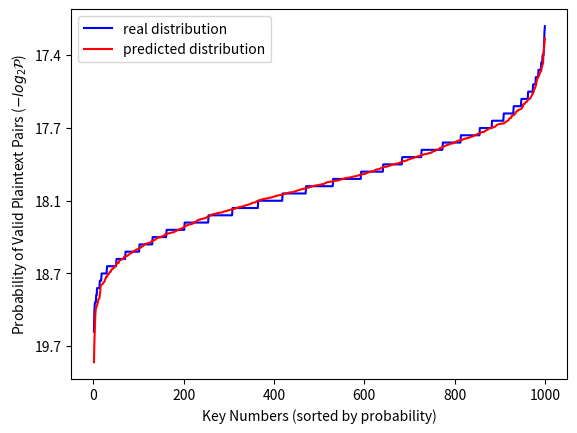

Write the Python code that produced this figure.
import numpy as np
import random
import matplotlib.pyplot as plt
res=[72, 64, 72, 48, 71, 62, 56, 61, 49, 77, 63, 68, 53, 65, 52, 68, 63, 64, 65, 55,
55, 47, 56, 77, 66, 62, 56, 68, 63, 65, 66, 65, 54, 64, 66, 74, 61, 69, 70, 64,
64, 56, 58, 60, 66, 74, 63, 52, 74, 72, 61, 60, 67, 55, 52, 78, 63, 59, 60, 60,
69, 61, 53, 64, 58, 50, 59, 70, 66, 78, 49, 67, 50, 60, 65, 68, 72, 66, 71, 59,
65, 75, 71, 48, 76, 56, 51, 70, 54, 63, 71, 65, 66, 67, 74, 60, 65, 53, 63, 55,
67, 55, 56, 69, 61, 75, 72, 66, 73, 62, 56, 63, 65, 60, 57, 73, 76, 67, 79, 55,
64, 67, 64, 59, 81, 59, 78, 63, 74, 71, 62, 65, 69, 63, 60, 72, 69, 73, 62, 41,
66, 72, 64, 63, 69, 76, 69, 64, 69, 61, 66, 57, 54, 60, 58, 68, 58, 67, 65, 67,
75, 76, 53, 50, 61, 70, 66, 59, 63, 52, 72, 71, 65, 70, 71, 63, 56, 51, 69, 65,
48, 68, 63, 66, 66, 62, 60, 66, 65, 49, 64, 64, 62, 54, 59, 57, 54, 66, 65, 68,
75, 57, 65, 70, 62, 70, 61, 63, 71, 69, 56, 67, 58, 48, 66, 61, 61, 60, 74, 62,
77, 69, 63, 58, 54, 68, 54, 66, 58, 69, 52, 64, 53, 56, 68, 58, 54, 52, 73, 71,
58, 82, 59, 68, 64, 69, 54, 79, 63, 62, 51, 58, 61, 68, 66, 76, 64, 83, 65, 64,
52, 67, 59, 75, 45, 68, 65, 84, 68, 51, 54, 48, 56, 68, 73, 63, 59, 60, 74, 73,
60, 73, 59, 48, 62, 74, 61, 61, 56, 65, 56, 61, 65, 67, 63, 61, 56, 62, 84, 53,
61, 69, 71, 68, 70, 49, 55, 73, 80, 57, 68, 77, 81, 70, 70, 68, 60, 48, 61, 60,
65, 71, 70, 60, 67, 62, 52, 45, 62, 80, 59, 64, 58, 85, 63, 56, 55, 76, 77, 82,
67, 83, 58, 50, 61, 68, 62, 70, 62, 56, 57, 59, 67, 59, 67, 55, 65, 56, 61, 63,
66, 62, 51, 63, 69, 61, 60, 78, 59, 52, 82, 69, 70, 66, 60, 71, 79, 57, 52, 53,
53, 60, 60, 75, 68, 55, 66, 58, 71, 72, 60, 58, 64, 49, 72, 56, 71, 53, 67, 67,
67, 68, 50, 65, 68, 75, 67, 51, 64, 63, 55, 72, 80, 79, 76, 61, 77, 62, 61, 58,
50, 61, 67, 56, 68, 55, 68, 70, 65, 63, 71, 70, 58, 56, 61, 59, 62, 68, 71, 57,
63, 64, 72, 65, 56, 64, 68, 69, 69, 57, 75, 61, 68, 66, 75, 38, 59, 68, 64, 61,
71, 67, 69, 56, 59, 60, 69, 59, 63, 56, 64, 63, 75, 55, 52, 65, 68, 61, 67, 57,
63, 63, 65, 64, 64, 57, 60, 57, 56, 72, 64, 66, 67, 57, 52, 45, 66, 80, 71, 60,
72, 69, 71, 52, 62, 63, 58, 54, 59, 51, 62, 58, 62, 64, 66, 65, 63, 66, 72, 58,
66, 66, 57, 73, 62, 59, 59, 63, 80, 67, 75, 66, 66, 63, 66, 65, 58, 59, 60, 62,
60, 71, 62, 59, 75, 92, 57, 71, 57, 63, 72, 60, 66, 59, 76, 58, 54, 55, 62, 72,
55, 73, 69, 67, 64, 58, 64, 56, 61, 66, 65, 50, 60, 58, 65, 62, 73, 70, 54, 58,
69, 55, 67, 55, 63, 69, 57, 65, 58, 64, 55, 67, 54, 60, 73, 70, 68, 60, 62, 56,
69, 49, 66, 66, 56, 50, 69, 62, 66, 60, 49, 76, 40, 62, 59, 63, 61, 62, 60, 61,
58, 67, 70, 53, 57, 71, 67, 67, 79, 72, 59, 64, 71, 72, 60, 74, 80, 64, 65, 64,
60, 65, 68, 55, 65, 66, 63, 54, 77, 64, 69, 58, 65, 72, 62, 68, 53, 58, 63, 63,
77, 58, 56, 66, 71, 68, 56, 63, 79, 65, 65, 59, 67, 63, 55, 69, 50, 67, 75, 69,
51, 74, 67, 52, 74, 64, 72, 79, 74, 61, 61, 63, 56, 52, 60, 66, 73, 73, 71, 72,
75, 69, 70, 60, 62, 52, 69, 65, 66, 61, 63, 75, 53, 80, 55, 66, 53, 62, 68, 66,
57, 60, 60, 63, 64, 55, 61, 66, 71, 65, 78, 60, 69, 84, 61, 73, 61, 66, 61, 63,
65, 63, 77, 80, 52, 64, 66, 57, 79, 65, 55, 50, 61, 81, 64, 66, 61, 69, 61, 80,
67, 69, 56, 68, 72, 63, 74, 62, 57, 51, 60, 67, 68, 58, 82, 61, 67, 74, 72, 70,
70, 64, 62, 60, 71, 64, 54, 66, 61, 61, 78, 60, 63, 59, 69, 61, 62, 64, 72, 56,
66, 69, 82, 56, 60, 62, 46, 64, 75, 62, 63, 56, 78, 62, 70, 65, 57, 62, 74, 60,
76, 73, 69, 56, 64, 68, 53, 63, 58, 74, 68, 67, 60, 62, 62, 60, 61, 70, 70, 53,
70, 62, 55, 59, 52, 55, 45, 77, 54, 80, 63, 60, 46, 65, 73, 65, 73, 43, 72, 61,
65, 69, 57, 73, 64, 48, 80, 62, 53, 73, 59, 62, 66, 65, 56, 55, 60, 65, 61, 45,
47, 65, 69, 67, 75, 56, 65, 76, 70, 56, 57, 63, 55, 64, 59, 81, 67, 62, 47, 75,
69, 72, 50, 57, 57, 61, 65, 68, 48, 60, 60, 67, 75, 72, 62, 59, 51, 73, 55, 69,
55, 73, 57, 69, 64, 62, 66, 57, 73, 67, 66, 65, 75, 62, 77, 56, 73, 66, 67, 63,
81, 78, 78, 62, 65, 71, 77, 65, 55, 71, 72, 74, 60, 73, 55, 71, 77, 60, 64, 61,
69, 80, 51, 85, 81, 70, 66, 61, 71, 67, 60, 82, 58, 57, 69, 71, 56, 62, 75, 66,
60, 58, 65, 58, 67, 62, 80, 72, 67, 73, 59, 61, 56, 48, 56, 72, 64, 56, 61, 69,
72, 60, 65, 65, 63, 75, 58, 55, 64, 66, 39, 48, 61, 63, 59, 61, 57, 53, 62, 80,
73, 63, 68, 72, 74, 68, 64, 63, 86, 71, 59, 49, 66, 61, 61, 75, 60, 67, 55, 49,
60, 55, 68, 54, 60, 61, 65, 59, 78, 61, 77, 59, 79, 71, 54, 70, 77, 77, 67, 61,
73, 66, 71, 74, 61, 74, 73, 72, 78, 58, 61, 61, 49, 68, 67, 63, 55, 72, 66, 68,
74, 86, 59, 67, 63, 66, 64, 75, 67, 54, 53, 66, 63, 78, 56, 65, 63, 59, 66, 58,
63, 73, 87, 62, 71, 64, 74, 68, 60, 66, 64, 53, 61, 60, 71, 69, 53, 67, 63, 66,
69, 48, 64, 64, 75, 75, 61, 75, 67, 50, 54, 71, 63, 65, 61, 60, 65, 73, 52, 63,
67, 48, 61, 60, 81, 59, 65, 62, 59, 60, 63, 54, 67, 59, 61, 70, 75, 62, 63, 61,
60, 52, 66, 74, 59, 54, 54, 66, 60, 55, 77, 74, 71, 70, 68, 60, 73, 62, 62, 75,
58, 56, 59, 63, 66, 75, 70, 64, 62, 73, 75, 47, 68, 67, 78, 72, 66, 58, 69, 62,
55, 73, 53, 72, 60, 55, 67, 77, 75, 63, 65, 68, 59, 55, 44, 58, 74, 54, 62, 60,
82, 60, 64, 62, 74, 66, 50, 59, 54, 61, 50, 70, 74, 72, 60, 73, 58, 59, 72, 61,
56, 55, 68, 55, 71, 60, 59, 61, 63, 69, 64, 51, 73, 73, 67, 66, 69, 61, 73, 57,
55, 77, 62, 70, 65, 68, 60, 67, 70, 60, 65, 63, 59, 67, 71, 85, 73, 55, 62, 69,
77, 61, 66, 64, 69, 51, 48, 80, 67, 59, 57, 71, 63, 76, 67, 68, 58, 71, 62, 75,
67, 68, 69, 61, 68, 57, 62, 61, 56, 65, 72, 68, 68, 57, 71, 85, 62, 73, 75, 47,
55, 60, 56, 72, 63, 66, 59, 64, 61, 50, 65, 57, 64, 72, 70, 69, 75, 65, 73, 64,
67, 65, 60, 53, 57, 62, 65, 63, 65, 64, 71, 61, 63, 70, 67, 65, 59, 66, 72, 63,
61, 69, 64, 60, 50, 71, 61, 67, 70, 63, 66, 63, 68, 86, 61, 56, 67, 74, 68, 70,
62, 60, 63, 60, 71, 65, 63, 65, 85, 65, 64, 58, 81, 74, 72, 59, 49, 62, 63, 58,
72, 70, 57, 57, 59, 81, 63, 62, 69, 64, 62, 56, 71, 57, 60, 58, 51, 50, 65, 63,
68, 66, 56, 72, 69, 60, 70, 70, 61, 59, 64, 50, 65, 63, 66, 65, 71, 71, 63, 53,
65, 74, 57, 52, 57, 69, 58, 71, 66, 77, 83, 69, 76, 58, 54, 66, 60, 52, 76, 50,
60, 64, 56, 70, 58, 75, 74, 70, 58, 60, 64, 56, 54, 59, 57, 63, 70, 70, 57, 49,
61, 50, 60, 45, 59, 76, 66, 51, 58, 64, 68, 68, 79, 62, 64, 71, 83, 64, 67, 56,
56, 71, 73, 74, 60, 74, 76, 60, 68, 64, 63, 80, 70, 70, 68, 72, 62, 56, 58, 77,
65, 62, 66, 65, 54, 67, 61, 71, 59, 64, 68, 70, 56, 70, 59, 55, 74, 56, 69, 77,
70, 68, 55, 71, 53, 54, 69, 68, 62, 74, 66, 63, 54, 72, 63, 69, 49, 68, 59, 77,
70, 59, 71, 86, 65, 62, 53, 52, 64, 61, 51, 70, 63, 47, 63, 74, 52, 62, 64, 56,
54, 81, 62, 56, 64, 65, 64, 53, 63, 70, 81, 46, 65, 54, 62, 63, 66, 63, 72, 62,
61, 70, 59, 73, 55, 73, 61, 55, 72, 65, 61, 61, 67, 68, 56, 57, 46, 70, 78, 60,
69, 74, 58, 58, 61, 54, 57, 54, 70, 67, 60, 58, 58, 58, 72, 58, 59, 54, 82, 63,
64, 71, 51, 69, 61, 72, 59, 66, 77, 55, 68, 62, 65, 68, 70, 49, 67, 55, 60, 52,
59, 68, 73, 65, 65, 48, 70, 73, 60, 63, 59, 64, 70, 70, 66, 66, 62, 68, 62, 70,
68, 62, 73, 60, 57, 59, 69, 64, 66, 62, 55, 47, 66, 73, 68, 62, 63, 54, 59, 57,
56, 57, 68, 77, 70, 84, 66, 63, 48, 51, 81, 60, 54, 55, 78, 53, 68, 68, 63, 59,
77, 64, 69, 52, 73, 58, 62, 70, 65, 72, 57, 51, 73, 61, 79, 68, 70, 57, 72, 82,
69, 60, 60, 54, 65, 63, 65, 70, 64, 67, 69, 63, 59, 59, 67, 54, 59, 60, 62, 58,
68, 49, 64, 59, 70, 55, 71, 66, 65, 64, 77, 73, 58, 71, 66, 54, 60, 74, 68, 62,
54, 62, 47, 59, 63, 65, 80, 90, 71, 68, 54, 72, 71, 54, 61, 58, 56, 68, 64, 81,
55, 81, 65, 89, 60, 48, 54, 59, 69, 69, 54, 64, 65, 72, 63, 62, 55, 69, 71, 70,
55, 77, 81, 72, 70, 71, 59, 61, 63, 61, 58, 52, 85, 75, 58, 62, 63, 71, 57, 59,
68, 64, 58, 62, 63, 57, 52, 56, 66, 69, 64, 63, 62, 72, 67, 68, 53, 66, 64, 71,
78, 69, 57, 57, 55, 61, 65, 69, 54, 68, 69, 65, 62, 71, 49, 68, 73, 62, 53, 70,
69, 59, 63, 68, 51, 64, 64, 63, 72, 65, 72, 65, 59, 53, 64, 63, 66, 61, 73, 61,
57, 53, 54, 70, 68, 54, 62, 59, 49, 72, 80, 53, 59, 75, 70, 68, 55, 67, 59, 60,
59, 56, 57, 63, 63, 63, 65, 58, 53, 61, 66, 66, 52, 75, 65, 65, 71, 76, 63, 70,
68, 74, 66, 60, 60, 70, 63, 64, 63, 63, 63, 64, 59, 60, 72, 61, 77, 54, 69, 67,
69, 65, 65, 69, 68, 52, 57, 79, 77, 74, 70, 69, 52, 65, 74, 54, 60, 63, 62, 59,
61, 59, 51, 64, 60, 68, 82, 65, 69, 56, 60, 63, 60, 49, 69, 67, 60, 73, 71, 60]

res_DC31=[15, 16, 11, 15, 24, 15, 12, 14, 9, 20, 15, 18, 20, 20, 15, 19, 16, 12, 17, 16,
13, 13, 18, 10, 25, 14, 14, 13, 19, 16, 11, 17, 19, 12, 16, 18, 17, 14, 14, 20,
15, 17, 16, 11, 17, 21, 11, 11, 17, 10, 17, 6, 19, 13, 18, 13, 19, 20, 16, 15,
16, 15, 14, 22, 15, 13, 12, 14, 14, 12, 16, 16, 14, 20, 21, 21, 17, 17, 14, 20,
19, 23, 20, 13, 15, 15, 19, 13, 13, 18, 15, 16, 19, 17, 22, 17, 19, 20, 12, 13,
17, 15, 12, 10, 14, 12, 11, 19, 14, 10, 22, 11, 17, 20, 21, 16, 22, 17, 13, 13,
21, 19, 20, 12, 14, 16, 17, 18, 14, 20, 10, 16, 15, 9, 20, 16, 17, 14, 17, 17,
16, 13, 16, 15, 12, 21, 14, 10, 19, 20, 20, 26, 24, 14, 12, 22, 16, 21, 17, 15,
12, 13, 17, 18, 17, 17, 13, 12, 22, 12, 12, 16, 24, 21, 15, 19, 20, 13, 19, 10,
14, 16, 22, 10, 21, 12, 16, 18, 17, 28, 13, 21, 19, 27, 12, 16, 18, 8, 11, 17,
24, 20, 14, 16, 13, 17, 25, 17, 11, 19, 18, 16, 17, 15, 24, 16, 18, 17, 24, 19,
12, 13, 14, 19, 14, 23, 19, 22, 11, 18, 16, 17, 15, 15, 18, 11, 25, 18, 10, 12,
17, 25, 20, 20, 14, 20, 17, 23, 18, 15, 17, 17, 23, 20, 12, 23, 12, 17, 15, 15,
13, 19, 13, 22, 14, 14, 18, 13, 13, 19, 10, 14, 16, 20, 11, 10, 16, 14, 13, 20,
19, 20, 21, 14, 17, 12, 16, 8, 16, 15, 11, 21, 24, 20, 22, 15, 12, 15, 6, 16,
23, 19, 11, 16, 16, 23, 12, 12, 18, 18, 15, 11, 15, 16, 14, 17, 17, 13, 17, 9,
25, 22, 11, 22, 13, 14, 17, 19, 13, 23, 10, 24, 16, 16, 14, 13, 19, 16, 21, 22,
18, 24, 20, 11, 12, 11, 14, 16, 17, 9, 16, 17, 16, 15, 16, 17, 19, 21, 16, 19,
14, 15, 11, 19, 22, 17, 15, 8, 12, 27, 20, 18, 13, 21, 9, 17, 10, 21, 22, 19,
12, 11, 14, 20, 21, 10, 9, 15, 9, 8, 13, 17, 18, 14, 6, 11, 18, 12, 17, 15,
17, 15, 18, 14, 15, 18, 15, 17, 14, 12, 17, 20, 25, 11, 13, 18, 13, 18, 15, 22,
19, 14, 12, 14, 13, 25, 25, 16, 16, 19, 14, 15, 17, 15, 8, 22, 18, 15, 17, 19,
13, 14, 17, 19, 16, 17, 16, 13, 15, 13, 13, 14, 19, 12, 8, 18, 18, 13, 13, 17,
8, 10, 16, 14, 20, 12, 11, 19, 20, 18, 17, 15, 10, 19, 15, 21, 13, 11, 14, 13,
13, 7, 14, 25, 15, 13, 13, 15, 20, 21, 14, 14, 15, 16, 14, 20, 20, 12, 15, 17,
18, 19, 12, 28, 22, 18, 17, 20, 20, 17, 10, 17, 11, 20, 12, 14, 18, 13, 15, 17,
18, 18, 18, 15, 11, 14, 18, 17, 17, 20, 17, 19, 20, 17, 18, 15, 19, 15, 17, 18,
16, 14, 11, 18, 15, 16, 13, 13, 19, 18, 16, 10, 13, 19, 14, 19, 16, 14, 17, 25,
22, 15, 9, 17, 17, 17, 11, 14, 17, 21, 16, 22, 18, 25, 16, 11, 20, 15, 21, 19,
18, 14, 14, 14, 16, 11, 22, 18, 16, 15, 19, 29, 19, 13, 16, 22, 11, 17, 23, 24,
18, 21, 14, 14, 23, 12, 12, 19, 13, 17, 30, 15, 9, 16, 17, 15, 14, 6, 19, 19,
18, 18, 13, 18, 12, 23, 11, 7, 15, 13, 20, 13, 16, 8, 15, 20, 17, 19, 13, 19,
14, 12, 17, 12, 22, 17, 21, 17, 15, 16, 14, 14, 10, 24, 16, 17, 14, 16, 11, 18,
16, 13, 22, 17, 19, 15, 13, 22, 18, 9, 21, 14, 24, 23, 8, 16, 20, 19, 11, 13,
15, 18, 15, 9, 16, 10, 24, 17, 13, 15, 15, 12, 16, 15, 18, 19, 14, 14, 14, 17,
27, 16, 14, 18, 11, 21, 18, 14, 10, 25, 13, 22, 9, 13, 15, 15, 12, 16, 17, 9,
24, 13, 19, 18, 11, 21, 10, 22, 16, 21, 20, 18, 12, 13, 13, 15, 16, 15, 20, 17,
19, 19, 13, 10, 10, 13, 15, 12, 16, 12, 15, 15, 23, 16, 19, 18, 18, 11, 12, 11,
19, 17, 9, 19, 16, 16, 20, 16, 20, 16, 19, 18, 13, 18, 16, 13, 14, 20, 13, 17,
14, 14, 22, 18, 14, 13, 13, 22, 11, 19, 21, 20, 12, 14, 15, 14, 17, 15, 20, 19,
19, 17, 17, 10, 13, 12, 12, 16, 19, 21, 11, 17, 16, 21, 16, 18, 26, 17, 12, 23,
12, 18, 18, 18, 14, 17, 25, 16, 20, 23, 9, 16, 26, 8, 16, 14, 18, 13, 16, 18,
16, 14, 24, 13, 12, 16, 20, 20, 16, 19, 17, 12, 21, 17, 9, 14, 19, 10, 16, 20,
11, 16, 14, 15, 17, 12, 13, 13, 13, 13, 9, 11, 13, 19, 15, 15, 23, 13, 14, 17,
18, 18, 22, 18, 21, 18, 13, 19, 16, 12, 18, 11, 12, 14, 14, 16, 16, 20, 22, 12,
15, 25, 18, 22, 17, 13, 13, 11, 15, 15, 19, 16, 11, 18, 20, 19, 14, 10, 7, 17,
15, 17, 13, 12, 17, 20, 18, 15, 12, 16, 19, 16, 17, 16, 14, 21, 20, 11, 22, 13,
13, 13, 9, 18, 22, 17, 22, 10, 22, 12, 8, 22, 17, 19, 18, 21, 16, 17, 20, 12,
22, 12, 17, 11, 19, 18, 24, 15, 7, 24, 18, 17, 22, 17, 14, 19, 24, 18, 21, 13,
15, 18, 23, 26, 10, 15, 9, 18, 13, 14, 15, 23, 15, 15, 17, 9, 21, 15, 16, 17]
resdd=[34, 25, 48, 30, 30, 32, 32, 32, 41, 26, 29, 35, 36, 27, 28, 29, 45, 31, 32, 22,
31, 37, 35, 27, 32, 30, 27, 38, 26, 20, 40, 34, 36, 42, 25, 36, 38, 30, 30, 23,
25, 24, 37, 37, 37, 33, 26, 27, 37, 31, 21, 26, 39, 43, 33, 33, 39, 33, 26, 33,
39, 30, 33, 39, 30, 28, 24, 28, 40, 29, 21, 30, 38, 31, 31, 30, 36, 39, 35, 26,
24, 30, 34, 39, 21, 29, 34, 23, 40, 34, 32, 38, 33, 34, 27, 37, 22, 30, 28, 33,
39, 34, 29, 40, 34, 30, 39, 40, 39, 39, 29, 31, 26, 36, 35, 29, 42, 33, 46, 37,
33, 35, 37, 25, 29, 36, 29, 41, 32, 31, 31, 38, 33, 26, 29, 37, 40, 31, 30, 40,
27, 30, 30, 31, 26, 38, 28, 34, 32, 38, 27, 37, 34, 27, 27, 31, 29, 27, 44, 39,
27, 39, 37, 36, 35, 38, 35, 29, 36, 38, 33, 26, 32, 31, 28, 27, 37, 34, 28, 34,
31, 28, 30, 31, 23, 32, 29, 29, 33, 31, 38, 27, 34, 25, 36, 36, 49, 37, 44, 22,
29, 30, 27, 36, 32, 27, 24, 38, 30, 30, 24, 34, 25, 32, 35, 29, 33, 33, 29, 43,
33, 28, 44, 33, 34, 31, 24, 37, 34, 42, 42, 36, 35, 44, 36, 25, 30, 31, 36, 26,
37, 34, 34, 29, 28, 37, 39, 29, 32, 45, 37, 28, 35, 23, 33, 32, 32, 24, 22, 36,
37, 29, 23, 33, 33, 35, 33, 32, 19, 43, 41, 28, 38, 36, 44, 26, 30, 37, 35, 34,
30, 35, 36, 35, 23, 36, 28, 31, 34, 32, 44, 30, 29, 29, 35, 45, 34, 38, 33, 31,
35, 35, 40, 27, 38, 36, 35, 34, 29, 36, 34, 26, 35, 27, 42, 44, 32, 38, 42, 31,
29, 28, 27, 28, 31, 29, 35, 34, 28, 38, 28, 43, 21, 32, 35, 30, 28, 25, 33, 26,
28, 31, 38, 25, 38, 30, 38, 28, 27, 29, 28, 36, 24, 34, 41, 32, 30, 37, 24, 28,
32, 26, 27, 32, 34, 28, 24, 29, 29, 23, 35, 39, 28, 33, 43, 27, 29, 30, 44, 42,
32, 32, 22, 36, 33, 39, 31, 31, 24, 29, 29, 35, 36, 28, 29, 36, 34, 25, 34, 28,
45, 30, 26, 20, 40, 30, 37, 34, 41, 42, 28, 33, 22, 22, 26, 40, 24, 39, 44, 31,
30, 44, 34, 41, 42, 30, 29, 38, 32, 35, 30, 34, 42, 34, 31, 27, 40, 31, 25, 35,
37, 36, 32, 29, 32, 28, 30, 32, 32, 36, 31, 25, 34, 28, 32, 27, 31, 27, 26, 33,
29, 30, 34, 39, 29, 22, 23, 31, 31, 33, 33, 31, 32, 23, 29, 35, 34, 39, 31, 38,
40, 31, 28, 48, 35, 35, 31, 38, 22, 29, 36, 25, 29, 32, 28, 36, 34, 30, 28, 21,
34, 31, 21, 32, 44, 27, 34, 23, 32, 23, 25, 33, 37, 30, 26, 37, 33, 40, 38, 34,
27, 30, 26, 34, 34, 29, 27, 24, 27, 39, 29, 31, 34, 34, 35, 25, 36, 30, 36, 31,
35, 25, 32, 30, 32, 27, 37, 27, 32, 29, 34, 22, 24, 23, 28, 41, 28, 37, 35, 28,
28, 32, 26, 25, 30, 37, 30, 37, 28, 31, 34, 31, 35, 33, 39, 30, 29, 32, 30, 37,
27, 28, 36, 18, 30, 32, 31, 30, 27, 31, 23, 32, 28, 28, 35, 32, 32, 21, 27, 26,
28, 29, 27, 36, 29, 29, 30, 39, 34, 30, 38, 45, 34, 29, 30, 27, 23, 31, 33, 30,
25, 33, 30, 16, 35, 40, 30, 22, 39, 30, 24, 30, 23, 41, 32, 35, 39, 31, 35, 37,
36, 31, 24, 30, 42, 25, 28, 35, 29, 30, 44, 38, 36, 34, 34, 25, 31, 26, 39, 50,
33, 21, 31, 34, 28, 30, 35, 32, 25, 33, 30, 25, 26, 34, 36, 37, 33, 35, 41, 32,
36, 30, 27, 27, 29, 35, 35, 32, 34, 28, 34, 31, 25, 33, 28, 35, 33, 25, 40, 24,
25, 29, 25, 34, 32, 40, 31, 30, 29, 28, 32, 38, 37, 40, 22, 41, 37, 30, 43, 19,
25, 30, 30, 36, 33, 35, 26, 35, 38, 31, 34, 32, 38, 31, 28, 36, 23, 31, 34, 35,
29, 32, 22, 33, 26, 45, 32, 33, 18, 36, 37, 33, 47, 43, 24, 35, 33, 37, 26, 19,
32, 29, 41, 30, 35, 32, 40, 41, 27, 33, 30, 31, 28, 39, 34, 35, 32, 21, 38, 25,
20, 37, 31, 32, 25, 24, 20, 32, 23, 39, 27, 35, 31, 24, 18, 31, 27, 30, 34, 34,
37, 34, 30, 42, 30, 37, 33, 21, 34, 45, 30, 27, 30, 36, 33, 24, 29, 32, 37, 37,
38, 30, 27, 33, 41, 28, 29, 32, 31, 39, 33, 25, 31, 34, 30, 26, 29, 19, 31, 28,
37, 25, 22, 25, 33, 26, 34, 41, 36, 37, 31, 30, 22, 37, 24, 38, 32, 34, 34, 25,
28, 30, 28, 37, 36, 32, 37, 33, 34, 31, 24, 31, 31, 28, 33, 23, 33, 37, 35, 37,
32, 32, 38, 32, 31, 24, 38, 37, 27, 32, 39, 28, 33, 33, 39, 30, 32, 41, 32, 51,
29, 26, 31, 43, 28, 37, 34, 36, 35, 29, 25, 33, 39, 25, 30, 23, 39, 29, 32, 35,
28, 27, 47, 33, 36, 34, 32, 34, 34, 32, 33, 32, 27, 36, 34, 29, 26, 20, 37, 35,
31, 25, 33, 43, 32, 31, 37, 34, 28, 47, 29, 39, 31, 33, 39, 44, 31, 27, 32, 40,
26, 24, 24, 40, 24, 42, 31, 32, 29, 33, 40, 26, 41, 34, 28, 28, 29, 26, 29, 32,
34, 32, 29, 31, 28, 39, 23, 32, 23, 25, 34, 28, 34, 40, 28, 29, 35, 42, 35, 36,
43, 37, 28, 26, 28, 28, 25, 28, 40, 26, 23, 25, 31, 28, 31, 44, 26, 25, 35, 46,
27, 34, 34, 31, 26, 38, 39, 32, 39, 33, 32, 27, 34, 23, 44, 37, 29, 30, 35, 31,
26, 34, 32, 23, 34, 41, 42, 30, 33, 30, 32, 42, 38, 28, 30, 35, 30, 32, 22, 32,
32, 26, 38, 34, 21, 44, 32, 25, 39, 27, 31, 25, 27, 35, 37, 34, 34, 29, 36, 32,
36, 28, 35, 28, 21, 34, 29, 34, 37, 33, 35, 35, 33, 39, 30, 35, 29, 35, 38, 31,
38, 36, 36, 34, 26, 25, 27, 37, 37, 39, 31, 30, 47, 25, 33, 40, 34, 35, 45, 22,
40, 35, 34, 26, 31, 39, 30, 30, 29, 36, 45, 32, 28, 40, 33, 24, 25, 35, 41, 33,
29, 24, 26, 34, 22, 31, 31, 30, 37, 33, 28, 36, 34, 33, 33, 26, 29, 33, 34, 38,
28, 36, 37, 41, 31, 24, 35, 39, 41, 31, 34, 42, 43, 22, 26, 27, 32, 43, 22, 32,
34, 35, 27, 38, 31, 35, 37, 28, 32, 35, 30, 28, 31, 32, 32, 37, 34, 31, 30, 31,
37, 27, 30, 35, 32, 34, 28, 25, 29, 31, 28, 30, 31, 37, 34, 25, 33, 29, 23, 27,
27, 24, 39, 37, 41, 26, 28, 19, 27, 37, 41, 28, 39, 27, 26, 34, 28, 35, 28, 35,
28, 33, 22, 23, 39, 26, 24, 35, 24, 25, 44, 31, 33, 31, 36, 41, 27, 40, 33, 31,
32, 27, 35, 17, 33, 39, 37, 32, 38, 23, 36, 36, 39, 32, 34, 29, 35, 45, 27, 29,
22, 23, 33, 31, 41, 35, 27, 26, 31, 26, 29, 29, 30, 29, 26, 34, 27, 41, 33, 26,
35, 38, 28, 24, 31, 28, 22, 40, 27, 26, 22, 32, 33, 29, 57, 22, 38, 43, 37, 36,
35, 26, 34, 35, 33, 29, 32, 29, 29, 42, 30, 21, 27, 25, 42, 26, 33, 43, 29, 26,
39, 26, 29, 32, 33, 34, 35, 33, 32, 37, 33, 43, 30, 27, 27, 33, 26, 35, 28, 32,
31, 31, 36, 30, 31, 34, 30, 29, 37, 30, 32, 28, 31, 46, 29, 21, 29, 29, 30, 28,
32, 26, 30, 30, 26, 38, 28, 26, 47, 39, 29, 38, 24, 33, 31, 26, 34, 30, 27, 28,
32, 27, 39, 36, 39, 31, 38, 30, 32, 22, 27, 42, 38, 37, 25, 34, 21, 33, 37, 36,
27, 23, 38, 38, 41, 26, 26, 32, 30, 28, 44, 33, 37, 32, 29, 34, 37, 30, 27, 27,
40, 32, 36, 25, 30, 30, 26, 37, 36, 28, 36, 35, 41, 33, 28, 36, 31, 35, 28, 23,
34, 39, 42, 25, 33, 35, 26, 41, 29, 30, 33, 31, 31, 37, 30, 28, 37, 40, 26, 25,
38, 35, 32, 27, 33, 25, 39, 22, 40, 27, 36, 29, 34, 24, 32, 33, 31, 25, 35, 41,
25, 31, 36, 40, 33, 25, 29, 20, 30, 45, 27, 42, 36, 31, 30, 31, 25, 38, 29, 29,
30, 38, 29, 27, 41, 27, 37, 36, 32, 33, 29, 38, 35, 43, 35, 34, 33, 34, 23, 32,
27, 30, 42, 25, 27, 26, 38, 26, 35, 36, 37, 25, 26, 34, 28, 40, 36, 44, 28, 35,
37, 37, 29, 31, 33, 33, 39, 31, 30, 38, 35, 24, 41, 41, 40, 30, 32, 36, 32, 23,
24, 44, 34, 30, 33, 28, 32, 24, 38, 27, 32, 36, 40, 34, 28, 25, 32, 35, 37, 35,
29, 31, 38, 21, 33, 43, 29, 31, 37, 38, 26, 39, 32, 33, 33, 28, 38, 21, 30, 31,
35, 24, 28, 27, 29, 30, 33, 29, 34, 41, 39, 40, 30, 43, 30, 30, 29, 38, 29, 39,
37, 31, 34, 36, 37, 25, 32, 33, 28, 26, 44, 38, 28, 31, 27, 42, 40, 26, 33, 30,
37, 49, 31, 30, 28, 26, 31, 33, 27, 35, 23, 34, 28, 33, 31, 34, 24, 35, 40, 34,
43, 32, 35, 29, 32, 22, 29, 31, 45, 36, 27, 33, 24, 28, 25, 28, 35, 34, 30, 32,
35, 32, 35, 24, 39, 39, 33, 38, 31, 32, 27, 25, 29, 29, 30, 33, 38, 36, 31, 31,
37, 37, 28, 35, 36, 22, 32, 44, 25, 24, 31, 26, 24, 28, 41, 42, 32, 27, 34, 28,
33, 29, 31, 33, 33, 31, 30, 32, 38, 22, 33, 26, 36, 35, 29, 32, 41, 27, 29, 33,
27, 30, 32, 51, 29, 24, 34, 26, 32, 30, 30, 24, 28, 27, 38, 28, 28, 43, 33, 24,
35, 27, 34, 33, 27, 36, 31, 29, 32, 37, 25, 28, 32, 33, 35, 24, 34, 38, 33, 32,
21, 21, 36, 33, 36, 35, 34, 29, 35, 32, 25, 33, 22, 29, 38, 40, 31, 37, 27, 39,
43, 33, 43, 20, 23, 27, 27, 42, 33, 26, 32, 32, 39, 43, 33, 22, 34, 25, 29, 35,
34, 43, 33, 37, 28, 30, 27, 44, 32, 31, 24, 25, 26, 33, 34, 29, 40, 34, 33, 32,
33, 29, 37, 30, 41, 35, 26, 31, 39, 36, 25, 38, 30, 36, 30, 35, 28, 33, 36, 35,
33, 31, 34, 28, 30, 41, 46, 30, 31, 29, 34, 35, 31, 33, 31, 39, 34, 28, 38, 26,
33, 41, 32, 28, 33, 21, 33, 33, 33, 40, 35, 29, 28, 39, 24, 26, 25, 38, 28, 34,
32, 32, 32, 50, 41, 25, 41, 24, 31, 35, 35, 32, 32, 31, 36, 29, 25, 42, 42, 29,
25, 32, 36, 28, 28, 36, 34, 28, 35, 40, 39, 30, 32, 31, 32, 42, 31, 32, 34, 20,
43, 26, 30, 35, 35, 29, 33, 29, 33, 27, 39, 29, 36, 40, 42, 31, 37, 41, 25, 34,
34, 35, 25, 35, 36, 39, 33, 38, 23, 30, 29, 28, 33, 36, 33, 42, 32, 45, 32, 32]
restst=[121, 0, 131, 0, 103, 126, 126, 129, 0, 0, 144, 0, 122, 127, 132, 129, 119, 115, 123, 0,
122, 142, 129, 140, 148, 124, 125, 128, 135, 148, 112, 0, 139, 0, 133, 132, 138, 124, 140, 114,
0, 129, 134, 145, 146, 146, 0, 132, 121, 128, 0, 117, 0, 0, 123, 138, 134, 117, 155, 0,
124, 153, 0, 138, 120, 105, 129, 145, 131, 0, 114, 133, 121, 114, 119, 139, 127, 128, 136, 120,
0, 125, 106, 119, 124, 150, 116, 118, 0, 128, 123, 123, 128, 133, 108, 127, 122, 124, 146, 0,
128, 111, 117, 131, 144, 0, 110, 124, 114, 128, 133, 121, 125, 139, 145, 134, 136, 135, 0, 120,
122, 134, 121, 118, 124, 107, 122, 126, 150, 142, 130, 0, 122, 136, 127, 137, 132, 114, 127, 0,
130, 124, 135, 117, 125, 134, 135, 134, 129, 116, 132, 0, 0, 0, 0, 123, 121, 0, 131, 116,
119, 141, 141, 0, 112, 139, 126, 134, 0, 124, 128, 0, 134, 141, 0, 115, 104, 98, 132, 0,
118, 129, 115, 0, 129, 144, 0, 120, 118, 0, 0, 107, 129, 126, 123, 139, 134, 0, 135, 0,
114, 125, 0, 120, 142, 120, 118, 150, 102, 0, 142, 120, 108, 122, 0, 159, 0, 133, 0, 149,
0, 114, 131, 116, 130, 0, 104, 0, 147, 127, 137, 0, 0, 132, 117, 127, 134, 126, 0, 0,
126, 146, 129, 137, 125, 0, 123, 117, 120, 0, 0, 0, 134, 134, 120, 0, 0, 0, 122, 123,
139, 135, 0, 0, 120, 0, 0, 0, 131, 112, 0, 126, 163, 145, 136, 0, 130, 0, 0, 127,
124, 123, 138, 154, 136, 121, 116, 124, 0, 132, 124, 117, 125, 148, 125, 125, 123, 127, 0, 114,
108, 0, 0, 0, 114, 131, 115, 135, 123, 115, 118, 0, 0, 117, 119, 134, 137, 140, 118, 125,
134, 137, 144, 0, 132, 129, 135, 125, 125, 0, 144, 113, 145, 127, 0, 122, 0, 123, 129, 129,
135, 116, 129, 125, 139, 130, 126, 0, 126, 131, 0, 125, 0, 132, 0, 137, 0, 139, 125, 158,
0, 137, 122, 123, 115, 132, 0, 0, 145, 0, 146, 0, 0, 107, 129, 103, 0, 0, 134, 117,
0, 109, 135, 111, 122, 131, 133, 135, 132, 115, 118, 0, 124, 123, 0, 129, 119, 113, 117, 131,
121, 123, 126, 122, 111, 125, 115, 129, 119, 126, 131, 0, 0, 114, 132, 0, 156, 151, 116, 0,
136, 118, 121, 124, 113, 138, 119, 126, 0, 128, 0, 0, 122, 117, 0, 106, 129, 131, 121, 115,
152, 130, 138, 114, 149, 133, 135, 111, 0, 126, 120, 128, 134, 142, 124, 0, 144, 90, 122, 141,
0, 110, 133, 127, 109, 115, 140, 130, 0, 118, 0, 128, 121, 122, 0, 137, 135, 125, 144, 138,
137, 140, 0, 0, 112, 111, 139, 146, 0, 128, 123, 119, 131, 133, 121, 132, 119, 125, 139, 127,
117, 139, 0, 126, 132, 139, 0, 113, 127, 156, 121, 0, 121, 146, 127, 141, 144, 0, 116, 130,
138, 135, 121, 116, 126, 147, 0, 124, 124, 148, 0, 140, 114, 117, 115, 110, 122, 135, 141, 126,
121, 120, 125, 115, 123, 0, 132, 0, 120, 114, 144, 0, 0, 0, 0, 138, 0, 113, 130, 120,
0, 142, 130, 115, 137, 123, 133, 115, 115, 0, 0, 130, 141, 136, 140, 114, 131, 122, 134, 0,
128, 0, 138, 0, 126, 125, 125, 135, 0, 117, 133, 120, 141, 0, 116, 0, 122, 125, 120, 110,
144, 105, 0, 145, 134, 114, 125, 111, 119, 0, 0, 117, 129, 143, 130, 0, 127, 0, 127, 0,
114, 126, 118, 146, 119, 117, 159, 133, 138, 131, 105, 0, 122, 121, 0, 0, 134, 134, 127, 126,
134, 0, 126, 0, 154, 131, 110, 125, 131, 114, 126, 140, 134, 126, 132, 134, 133, 129, 136, 117,
0, 120, 116, 0, 107, 0, 126, 0, 128, 112, 113, 137, 130, 0, 131, 129, 121, 115, 130, 145,
124, 121, 134, 119, 127, 121, 143, 131, 0, 133, 126, 127, 0, 152, 120, 113, 0, 112, 139, 133,
0, 0, 0, 157, 0, 141, 123, 147, 126, 131, 0, 0, 128, 111, 145, 143, 130, 0, 123, 132,
0, 121, 0, 128, 136, 146, 133, 122, 132, 120, 125, 143, 135, 140, 126, 0, 127, 0, 125, 122,
130, 0, 105, 138, 136, 135, 118, 122, 0, 0, 134, 145, 117, 0, 141, 121, 109, 118, 0, 142,
131, 141, 0, 129, 0, 120, 130, 132, 124, 117, 115, 134, 147, 116, 115, 0, 0, 121, 117, 136,
126, 0, 136, 134, 121, 137, 0, 121, 126, 133, 0, 109, 156, 128, 122, 0, 133, 125, 115, 0,
137, 113, 0, 0, 125, 137, 107, 128, 0, 115, 132, 119, 142, 0, 130, 122, 135, 137, 130, 154,
119, 138, 130, 0, 131, 120, 125, 142, 111, 0, 133, 120, 123, 150, 102, 0, 0, 125, 127, 151,
151, 125, 152, 0, 0, 145, 126, 127, 155, 142, 128, 139, 139, 125, 126, 138, 0, 131, 123, 130,
0, 133, 109, 138, 111, 138, 141, 123, 121, 132, 116, 132, 111, 158, 0, 130, 0, 145, 125, 109,
132, 134, 111, 130, 136, 0, 126, 127, 0, 0, 129, 152, 139, 0, 0, 0, 122, 127, 142, 0,
109, 132, 120, 130, 131, 134, 127, 125, 0, 0, 141, 122, 137, 134, 145, 113, 127, 120, 136, 116,
113, 127, 131, 147, 137, 120, 112, 126, 110, 132, 133, 0, 129, 139, 129, 136, 127, 137, 130, 137,
0, 0, 130, 117, 147, 0, 153, 0, 127, 125, 136, 123, 0, 0, 133, 0, 126, 115, 0, 130,
134, 0, 0, 0, 133, 133, 0, 0, 0, 156, 0, 137, 159, 132, 128, 123, 154, 122, 126, 150,
141, 125, 133, 127, 150, 0, 156, 130, 130, 117, 140, 126, 0, 116, 111, 145, 145, 124, 138, 128]
resnew=[152, 145, 161, 120, 124, 132, 126, 143, 0, 124, 136, 131, 153, 131, 121, 129, 0, 121, 0, 113,
130, 0, 128, 121, 0, 117, 0, 140, 133, 128, 112, 130, 155, 127, 0, 113, 0, 128, 136, 136,
161, 113, 0, 0, 131, 116, 129, 128, 0, 0, 0, 120, 125, 119, 125, 0, 135, 135, 136, 0,
0, 117, 0, 131, 121, 118, 119, 124, 121, 125, 140, 0, 117, 129, 148, 118, 122, 111, 130, 0,
141, 129, 127, 136, 123, 121, 127, 163, 0, 0, 112, 132, 134, 123, 119, 110, 117, 134, 127, 140,
129, 134, 129, 0, 121, 120, 133, 123, 149, 0, 132, 0, 134, 134, 114, 126, 128, 132, 0, 119,
0, 128, 0, 122, 122, 0, 131, 128, 131, 118, 113, 0, 139, 139, 125, 115, 131, 142, 122, 117,
145, 129, 125, 127, 122, 128, 133, 122, 132, 0, 131, 125, 0, 126, 124, 122, 125, 126, 116, 0,
0, 0, 127, 124, 137, 131, 147, 123, 135, 0, 139, 146, 147, 141, 127, 0, 130, 0, 115, 0,
123, 115, 131, 121, 0, 121, 114, 120, 119, 128, 137, 139, 138, 139, 143, 130, 113, 133, 109, 130,
131, 109, 118, 0, 147, 115, 128, 142, 98, 0, 0, 143, 126, 130, 132, 0, 121, 0, 0, 115,
119, 131, 115, 119, 100, 0, 135, 113, 114, 111, 131, 0, 0, 102, 128, 116, 139, 0, 0, 115,
147, 154, 116, 0, 0, 0, 123, 135, 132, 131, 123, 127, 154, 149, 132, 0, 120, 122, 0, 137,
116, 125, 138, 148, 128, 120, 0, 118, 134, 133, 0, 122, 128, 128, 134, 111, 136, 155, 143, 139,
121, 0, 136, 0, 106, 126, 130, 136, 140, 117, 0, 124, 0, 0, 118, 126, 119, 117, 129, 143,
0, 122, 133, 133, 124, 127, 134, 0, 0, 0, 125, 131, 0, 131, 132, 132, 119, 125, 128, 127,
0, 0, 137, 111, 126, 143, 117, 119, 138, 138, 125, 133, 0, 115, 151, 122, 114, 133, 133, 134,
118, 119, 137, 127, 126, 121, 129, 0, 0, 0, 103, 119, 117, 134, 99, 129, 138, 0, 112, 121,
0, 160, 0, 124, 144, 128, 132, 134, 131, 124, 0, 132, 125, 127, 131, 138, 119, 118, 134, 135,
0, 0, 0, 137, 119, 110, 128, 134, 132, 138, 0, 133, 114, 0, 124, 142, 125, 129, 0, 120,
113, 134, 0, 130, 115, 122, 126, 113, 121, 149, 129, 142, 122, 138, 0, 115, 123, 0, 0, 136,
110, 116, 115, 110, 122, 122, 118, 0, 134, 131, 132, 0, 0, 116, 142, 129, 118, 123, 119, 105,
123, 130, 0, 133, 157, 121, 113, 0, 138, 0, 137, 138, 125, 125, 114, 107, 126, 127, 124, 110,
123, 148, 0, 128, 135, 0, 128, 130, 142, 119, 144, 0, 0, 118, 108, 0, 114, 0, 119, 129,
121, 0, 130, 124, 0, 140, 0, 0, 0, 144, 122, 133, 0, 115, 138, 114, 114, 116, 114, 128,
109, 124, 126, 0, 124, 0, 122, 129, 152, 122, 125, 111, 119, 122, 138, 130, 134, 131, 132, 0,
152, 0, 131, 135, 123, 117, 0, 146, 115, 140, 135, 121, 121, 0, 120, 130, 140, 111, 0, 129,
121, 128, 125, 0, 115, 131, 136, 131, 114, 118, 130, 121, 138, 122, 143, 127, 133, 110, 125, 131,
129, 126, 111, 128, 124, 0, 127, 109, 0, 0, 141, 122, 127, 126, 140, 0, 0, 113, 120, 0,
0, 126, 0, 118, 140, 134, 137, 117, 137, 119, 126, 0, 123, 119, 123, 145, 0, 121, 135, 0,
121, 137, 123, 0, 138, 155, 0, 134, 0, 137, 138, 117, 0, 146, 136, 119, 0, 0, 0, 125,
117, 0, 150, 128, 0, 117, 127, 123, 141, 117, 122, 133, 144, 122, 125, 133, 129, 136, 0, 149,
0, 130, 136, 123, 126, 0, 0, 145, 136, 0, 141, 122, 132, 135, 135, 128, 123, 0, 145, 0,
0, 130, 128, 136, 0, 128, 132, 130, 132, 133, 148, 124, 114, 137, 0, 111, 145, 115, 119, 123,
140, 129, 129, 108, 128, 126, 110, 139, 114, 124, 99, 144, 112, 0, 111, 117, 0, 127, 0, 117,
116, 121, 138, 116, 124, 128, 0, 115, 125, 137, 0, 129, 0, 119, 121, 144, 140, 131, 0, 140,
139, 125, 0, 0, 125, 0, 119, 143, 143, 142, 118, 108, 120, 137, 120, 0, 105, 138, 128, 114,
123, 124, 115, 0, 134, 103, 129, 113, 122, 120, 133, 119, 135, 0, 0, 134, 126, 117, 119, 123,
132, 132, 128, 0, 115, 110, 137, 137, 133, 0, 0, 134, 123, 0, 119, 136, 133, 124, 0, 109,
130, 0, 125, 130, 126, 113, 144, 127, 131, 134, 0, 0, 126, 0, 133, 0, 135, 0, 128, 124,
144, 127, 104, 135, 0, 142, 133, 122, 145, 123, 132, 126, 125, 120, 121, 122, 149, 131, 121, 120,
118, 110, 118, 123, 144, 137, 148, 125, 134, 94, 122, 0, 109, 139, 0, 114, 134, 103, 133, 103,
120, 128, 154, 124, 123, 115, 0, 121, 114, 112, 129, 114, 0, 142, 127, 135, 0, 156, 141, 132,
141, 131, 113, 137, 120, 113, 118, 106, 0, 143, 119, 125, 0, 133, 118, 132, 130, 127, 0, 0,
125, 116, 119, 147, 119, 0, 112, 106, 119, 118, 113, 134, 132, 131, 112, 0, 0, 123, 120, 133,
0, 114, 0, 139, 0, 132, 122, 124, 118, 120, 0, 121, 113, 120, 0, 132, 144, 131, 0, 133,
0, 151, 131, 0, 119, 132, 127, 136, 137, 131, 0, 129, 138, 121, 112, 0, 0, 114, 115, 110,
0, 139, 160, 0, 0, 126, 130, 154, 128, 0, 128, 106, 128, 138, 119, 132, 0, 129, 0, 0,
154, 135, 0, 108, 139, 0, 0, 121, 0, 0, 136, 104, 125, 143, 132, 144, 133, 0, 133, 163,
0, 115, 148, 124, 106, 0, 0, 128, 125, 126, 129, 0, 130, 123, 0, 0, 137, 148, 119, 0]
res_un=[31, 27, 42, 31, 27, 40, 41, 37, 26, 35, 33, 26, 23, 36, 32, 41, 31, 25, 31, 33,
30, 33, 34, 19, 26, 36, 34, 22, 31, 29, 29, 26, 33, 42, 25, 37, 40, 22, 26, 33,
29, 23, 35, 23, 39, 36, 25, 20, 39, 40, 30, 39, 43, 40, 28, 32, 35, 29, 29, 28,
41, 32, 29, 35, 20, 36, 29, 41, 20, 44, 27, 37, 33, 39, 29, 25, 40, 26, 45, 33,
23, 32, 28, 30, 39, 34, 44, 33, 33, 37, 37, 37, 24, 27, 24, 31, 36, 28, 25, 17,
24, 40, 21, 33, 23, 18, 32, 34, 24, 50, 33, 26, 37, 41, 23, 28, 23, 21, 44, 31,
38, 29, 29, 32, 35, 36, 36, 31, 31, 34, 36, 36, 43, 29, 42, 29, 33, 30, 27, 28,
23, 42, 39, 34, 34, 20, 37, 33, 23, 26, 38, 37, 45, 44, 23, 32, 30, 32, 35, 23,
31, 34, 28, 35, 28, 21, 30, 32, 21, 27, 41, 23, 37, 32, 27, 35, 30, 39, 33, 41,
28, 27, 32, 38, 35, 36, 33, 33, 38, 35, 39, 29, 27, 35, 41, 29, 32, 33, 29, 43,
32, 30, 37, 27, 28, 32, 21, 27, 30, 54, 32, 35, 32, 27, 28, 31, 37, 22, 30, 25,
24, 30, 33, 29, 38, 41, 36, 36, 34, 32, 42, 28, 31, 34, 23, 31, 38, 39, 23, 22,
32, 37, 39, 23, 24, 32, 44, 25, 44, 19, 32, 39, 48, 31, 30, 25, 31, 28, 42, 46,
32, 48, 33, 27, 37, 34, 42, 29, 25, 30, 20, 37, 26, 49, 24, 43, 23, 32, 28, 30,
39, 29, 33, 38, 42, 34, 21, 41, 28, 43, 26, 35, 31, 34, 28, 25, 25, 27, 32, 27,
27, 31, 18, 33, 40, 31, 34, 37, 36, 41, 29, 29, 35, 44, 32, 23, 24, 29, 35, 30,
33, 12, 33, 29, 23, 34, 29, 35, 28, 31, 42, 29, 38, 35, 36, 30, 27, 26, 35, 28,
37, 40, 28, 32, 38, 30, 34, 24, 28, 42, 35, 21, 46, 24, 33, 40, 35, 43, 29, 35,
32, 22, 29, 21, 29, 33, 36, 27, 38, 21, 28, 47, 29, 26, 21, 36, 31, 26, 26, 33,
34, 44, 29, 34, 28, 48, 33, 24, 21, 37, 36, 32, 32, 50, 44, 34, 32, 28, 48, 38,
39, 27, 24, 37, 35, 38, 35, 28, 30, 35, 24, 40, 23, 30, 45, 38, 30, 47, 30, 29,
26, 34, 37, 24, 22, 27, 27, 27, 32, 40, 40, 26, 29, 42, 27, 29, 25, 26, 28, 31,
21, 31, 22, 40, 21, 30, 28, 37, 16, 36, 22, 29, 37, 38, 19, 33, 27, 23, 36, 37,
33, 28, 44, 32, 34, 32, 31, 39, 29, 27, 32, 42, 40, 28, 30, 28, 30, 30, 32, 45,
38, 27, 28, 43, 35, 37, 20, 41, 34, 25, 36, 24, 35, 29, 36, 36, 33, 36, 32, 35,
33, 31, 26, 33, 32, 39, 36, 43, 20, 37, 42, 34, 22, 33, 36, 23, 36, 25, 37, 30,
30, 38, 31, 23, 40, 33, 24, 31, 42, 47, 34, 36, 28, 36, 24, 37, 39, 26, 29, 32,
28, 36, 38, 36, 22, 35, 26, 39, 28, 38, 26, 29, 35, 32, 27, 27, 30, 36, 32, 27,
30, 45, 29, 43, 35, 23, 38, 41, 31, 42, 39, 23, 38, 43, 26, 33, 31, 33, 29, 26,
32, 27, 32, 32, 35, 34, 40, 34, 27, 26, 28, 40, 45, 43, 34, 39, 28, 40, 38, 37,
27, 26, 28, 37, 34, 41, 26, 45, 38, 31, 23, 26, 40, 36, 33, 30, 34, 39, 33, 24,
32, 28, 25, 31, 20, 33, 24, 24, 25, 21, 33, 34, 29, 36, 41, 24, 43, 24, 37, 22,
30, 39, 27, 30, 37, 34, 48, 41, 25, 29, 35, 46, 29, 32, 27, 45, 36, 42, 20, 27,
29, 26, 39, 26, 26, 27, 33, 31, 20, 31, 37, 30, 39, 33, 32, 22, 37, 30, 34, 39,
35, 28, 37, 31, 30, 26, 33, 32, 33, 29, 26, 34, 40, 42, 38, 30, 25, 44, 27, 25,
31, 41, 39, 38, 24, 31, 29, 37, 31, 41, 36, 25, 22, 30, 44, 16, 39, 36, 25, 39,
32, 34, 34, 28, 33, 24, 38, 37, 30, 42, 25, 41, 33, 25, 35, 40, 30, 30, 33, 30,
15, 46, 34, 32, 38, 18, 27, 44, 31, 29, 25, 31, 48, 31, 28, 31, 28, 35, 39, 32,
47, 39, 31, 28, 41, 39, 38, 42, 37, 36, 35, 38, 27, 29, 23, 32, 30, 23, 23, 33,
37, 25, 22, 24, 31, 34, 39, 27, 47, 39, 40, 46, 38, 18, 33, 49, 34, 35, 35, 33,
32, 38, 26, 39, 22, 16, 33, 33, 41, 33, 35, 22, 30, 35, 26, 31, 42, 45, 32, 44,
29, 39, 27, 34, 37, 35, 30, 28, 34, 41, 22, 43, 43, 29, 28, 27, 33, 37, 17, 28,
41, 34, 40, 28, 30, 37, 34, 23, 38, 30, 41, 30, 21, 28, 29, 37, 39, 42, 38, 24,
32, 20, 36, 28, 51, 39, 32, 23, 30, 22, 33, 24, 27, 32, 18, 36, 40, 34, 27, 25,
24, 34, 37, 39, 30, 35, 37, 23, 39, 42, 25, 32, 27, 27, 43, 36, 27, 30, 32, 24,
34, 33, 27, 29, 26, 26, 21, 32, 20, 38, 38, 21, 38, 39, 29, 31, 28, 28, 33, 43,
26, 43, 29, 19, 31, 53, 40, 30, 33, 38, 21, 37, 30, 18, 29, 49, 39, 28, 27, 38,
27, 40, 25, 27, 30, 40, 28, 34, 36, 38, 21, 22, 39, 27, 31, 28, 33, 31, 34, 41,
32, 38, 31, 22, 29, 33, 29, 32, 31, 39, 38, 21, 31, 29, 34, 36, 34, 25, 31, 25,
33, 31, 30, 45, 41, 46, 27, 25, 47, 33, 36, 21, 26, 26, 45, 50, 44, 37, 37, 26]
def plt_res(res):
    res1=res.copy()
    res1.sort()
    x_values = list(range(1, len(res1) + 1))  # Indices: 1, 2, 3, ..., 1000
    # for i in range(len(res1)):
    #     res1[i]*=2

    y_values = res1 # Sorted numbers

    # Step 4: Plot the data
    plt.plot(x_values, y_values)
    plt.title("Sorted Numbers Plot")
    plt.xlabel("Key Numbers")
    plt.ylabel("Frequency of Valid Plaintext Pairs")
    plt.show()

def gen_lst(num):
    lst=[]
    
    for i in range(num):
        lst.append(32)
    return lst
def plt_cmp(res1,p_lst):
    res1.sort()

# Step 3: Create the x values (indices) and y values (sorted numbers)
    x_values = list(range(1, len(res1) + 1))  # Indices: 1, 2, 3, ..., 1000
    y_values = res1 # Sorted numbers

    # Step 4: Plot the data
    plt.plot(x_values, y_values,label='real distribution', color='blue')
    plt.plot(x_values,p_lst,label='predicted distribution', color='red')
    plt.yticks([10,20,30,40,50], [-round(np.log2(i)-23,1) for i in range(10,60,10)])
    # plt.title("Sorted Numbers Plot")
    plt.xlabel("Key Numbers (sorted by probability)")
    plt.ylabel("Probability of Valid Plaintext Pairs ("+r'$-log_2\mathcal{P}$'+")")
    plt.legend()
    plt.show()
def gen_lst2():
    lst=[]
    for i in range(1000):
        if(i<250):
            lst.append(0)
        elif(i<750):
            lst.append(128)
        elif(i<1000):
            lst.append(256)
    return lst

def gen_guass(coeff,n_samples):
    mean=32*coeff
    std_dev=6.75*np.sqrt(coeff)
    values = np.random.normal(mean, std_dev, n_samples)
    values.sort()
    return values
if __name__=="__main__":
    # plt_res(res)
    #plt_res(gen_guass())
    # nuniform=gen_lst2()
    plt_cmp(res_un,gen_guass(1,1000))
    # plt_res(gen_guass())
    # print(np.sqrt(np.var(res_un)))